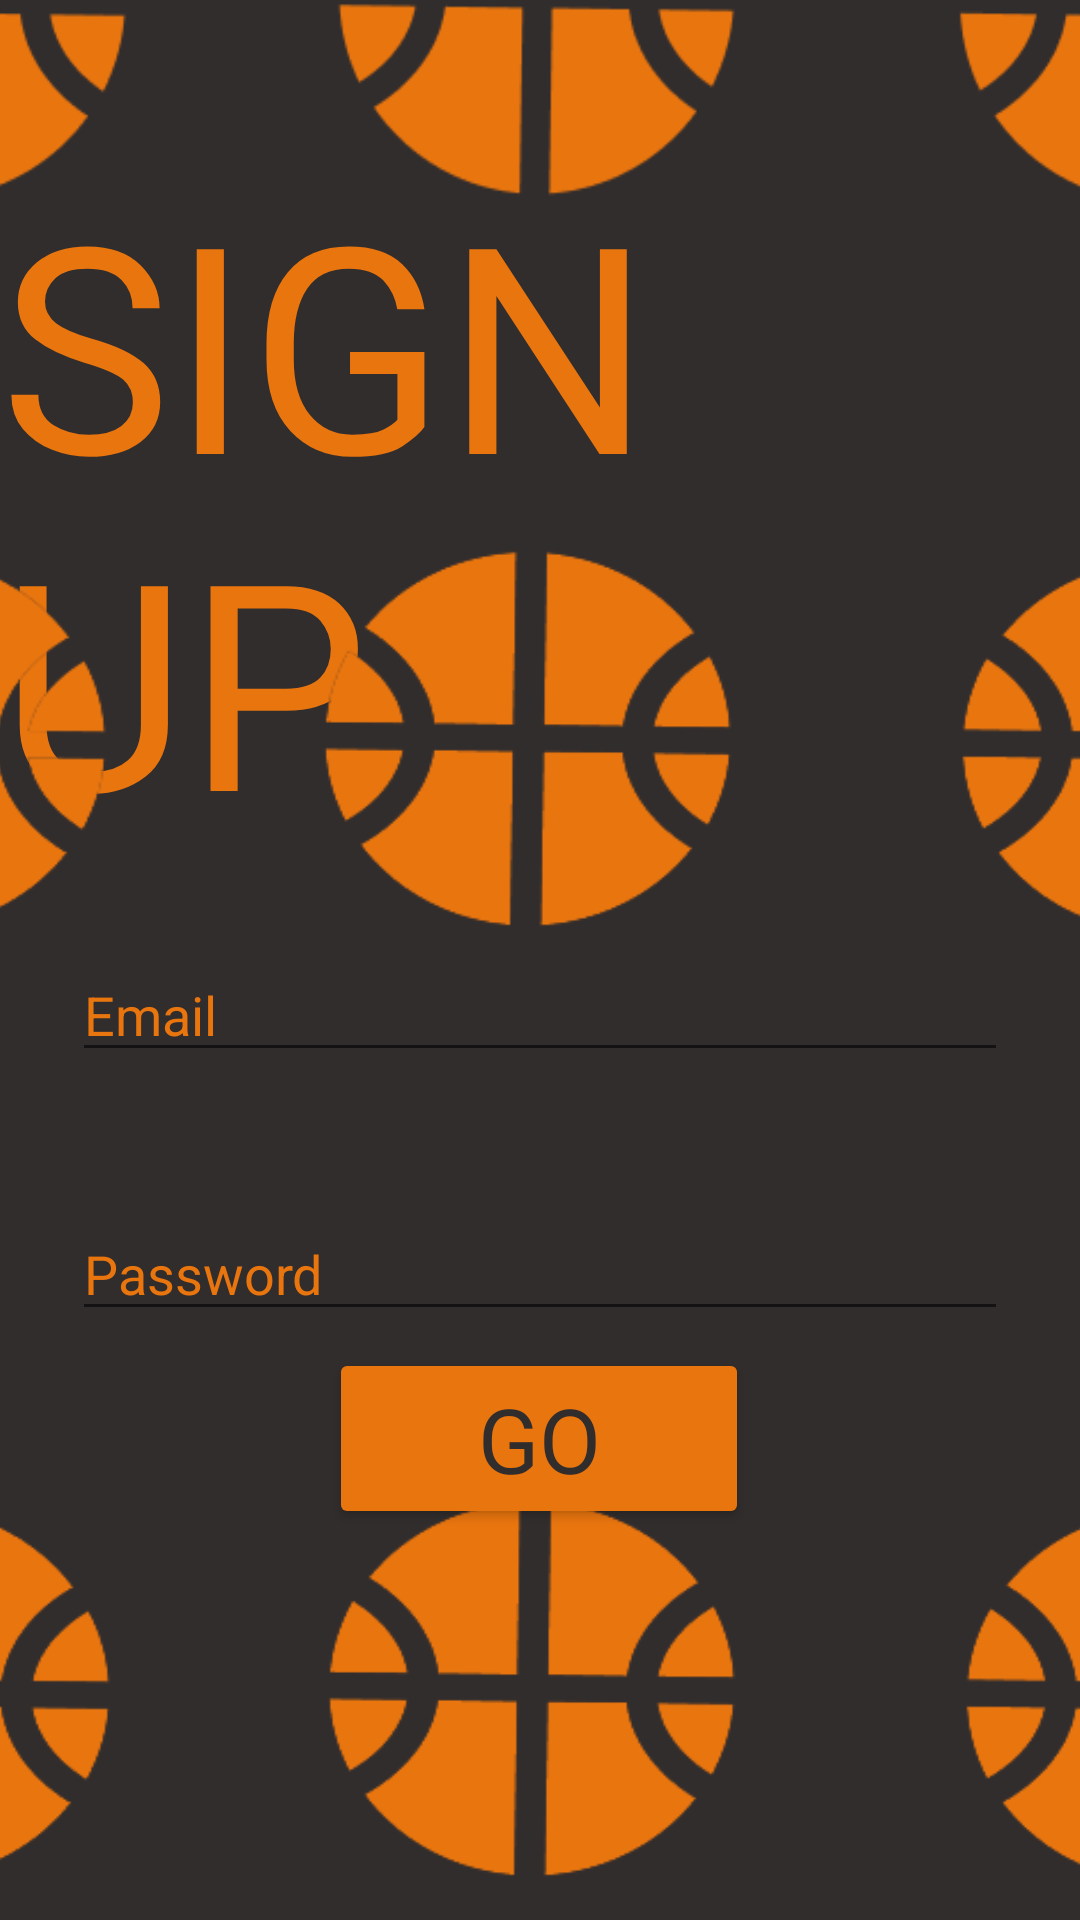

Produce the Android XML layout that renders to this screen, including the resource entries it uses.
<!-- AndroidManifest.xml: application theme Theme.Ballers -->
<!-- res/layout/activity_sign_upme.xml -->
<?xml version="1.0" encoding="utf-8"?>
<androidx.constraintlayout.widget.ConstraintLayout xmlns:android="http://schemas.android.com/apk/res/android"
    xmlns:app="http://schemas.android.com/apk/res-auto"
    xmlns:tools="http://schemas.android.com/tools"
    android:layout_width="match_parent"
    android:layout_height="match_parent"
    tools:context=".SignUpme"
    android:background="@color/lightBlack">

    <TextView
        android:id="@+id/textView"
        android:layout_width="wrap_content"
        android:layout_height="wrap_content"
        android:fontFamily="@font/acme"
        android:text="SIGN UP"
        android:textColor="@color/orange"
        android:textSize="96dp"
        app:layout_constraintBottom_toBottomOf="parent"
        app:layout_constraintEnd_toEndOf="parent"
        app:layout_constraintHorizontal_bias="0.491"
        app:layout_constraintStart_toStartOf="parent"
        app:layout_constraintTop_toTopOf="parent"
        app:layout_constraintVertical_bias="0.124" />

    <EditText
        android:id="@+id/eEmail"
        android:layout_width="0dp"
        android:layout_height="wrap_content"
        android:layout_marginStart="24dp"
        android:layout_marginEnd="24dp"
        android:hint="@string/prompt_email"
        android:inputType="textEmailAddress"
        android:selectAllOnFocus="true"
        android:textColor="@color/orange"
        android:textColorHint="@color/orange"
        app:layout_constraintBottom_toBottomOf="parent"
        app:layout_constraintEnd_toEndOf="parent"
        app:layout_constraintStart_toStartOf="parent"
        app:layout_constraintTop_toTopOf="parent"
        app:layout_constraintVertical_bias="0.528" />

    <EditText
        android:id="@+id/ePassword"
        android:layout_width="0dp"
        android:layout_height="wrap_content"
        android:layout_marginStart="24dp"
        android:layout_marginTop="20dp"
        android:layout_marginEnd="24dp"
        android:hint="@string/prompt_password"
        android:imeActionLabel="@string/action_sign_in_short"
        android:imeOptions="actionDone"
        android:inputType="textPassword"
        android:selectAllOnFocus="true"
        android:textColorHint="@color/orange"
        app:layout_constraintBottom_toBottomOf="parent"
        app:layout_constraintEnd_toEndOf="parent"
        app:layout_constraintStart_toStartOf="parent"
        app:layout_constraintTop_toTopOf="parent"
        app:layout_constraintVertical_bias="0.661" />

    <ImageView
        android:layout_width="414dp"
        android:layout_height="75dp"
        android:background="@drawable/upwardbb"
        app:layout_constraintBottom_toBottomOf="parent"
        app:layout_constraintEnd_toEndOf="parent"
        app:layout_constraintHorizontal_bias="0.49"
        app:layout_constraintStart_toStartOf="parent"
        app:layout_constraintTop_toTopOf="parent"
        app:layout_constraintVertical_bias="0" />

    <ImageView
        android:layout_width="570dp"
        android:layout_height="150dp"
        android:background="@drawable/bbapp"
        app:layout_constraintBottom_toBottomOf="parent"
        app:layout_constraintEnd_toEndOf="parent"
        app:layout_constraintHorizontal_bias="0.503"
        app:layout_constraintStart_toStartOf="parent"
        app:layout_constraintTop_toTopOf="parent"
        app:layout_constraintVertical_bias="0.354" />

    <ImageView
        android:layout_width="570dp"
        android:layout_height="150dp"
        android:background="@drawable/bbapp"
        app:layout_constraintBottom_toBottomOf="parent"
        app:layout_constraintEnd_toEndOf="parent"
        app:layout_constraintHorizontal_bias="0.496"
        app:layout_constraintStart_toStartOf="parent"
        app:layout_constraintTop_toTopOf="parent"
        app:layout_constraintVertical_bias="1.0" />

    <Button
        android:id="@+id/button"
        android:layout_width="wrap_content"
        android:layout_height="wrap_content"
        android:width="140dp"
        android:backgroundTint="@color/orange"
        android:fontFamily="@font/acme"
        android:text="GO"
        android:textColor="@color/lightBlack"
        android:textSize="30dp"
        app:layout_constraintBottom_toBottomOf="parent"
        app:layout_constraintEnd_toEndOf="parent"
        app:layout_constraintHorizontal_bias="0.498"
        app:layout_constraintStart_toStartOf="parent"
        app:layout_constraintTop_toTopOf="parent"
        app:layout_constraintVertical_bias="0.775" />

</androidx.constraintlayout.widget.ConstraintLayout>
<!-- resources referenced by this layout -->
<resources>
  <color name="lightBlack">#322D2D</color>
  <color name="orange">#E9750E</color>
  <!-- drawable bbapp: png bitmap (drawable, 28888 bytes) -->
  <!-- drawable upwardbb: png bitmap (drawable, 4948 bytes) -->
  <string name="action_sign_in_short">Sign in</string>
  <string name="prompt_email">Email</string>
  <string name="prompt_password">Password</string>
  <style name="Theme.Ballers" parent="Theme.MaterialComponents.DayNight.NoActionBar">
          
          <item name="colorPrimary">@color/purple_500</item>
          <item name="colorPrimaryVariant">@color/purple_700</item>
          <item name="colorOnPrimary">@color/lightBlack</item>
          
          <item name="colorSecondary">@color/teal_200</item>
          <item name="colorSecondaryVariant">@color/orange</item>
          <item name="colorOnSecondary">@color/black</item>
          
          <item name="android:statusBarColor" tools:targetApi="l">?attr/colorPrimaryVariant</item>
          
      </style>
  <color name="purple_500">#FF6200EE</color>
  <color name="purple_700">#FF3700B3</color>
  <color name="teal_200">#FF03DAC5</color>
  <color name="black">#FF000000</color>
</resources>
